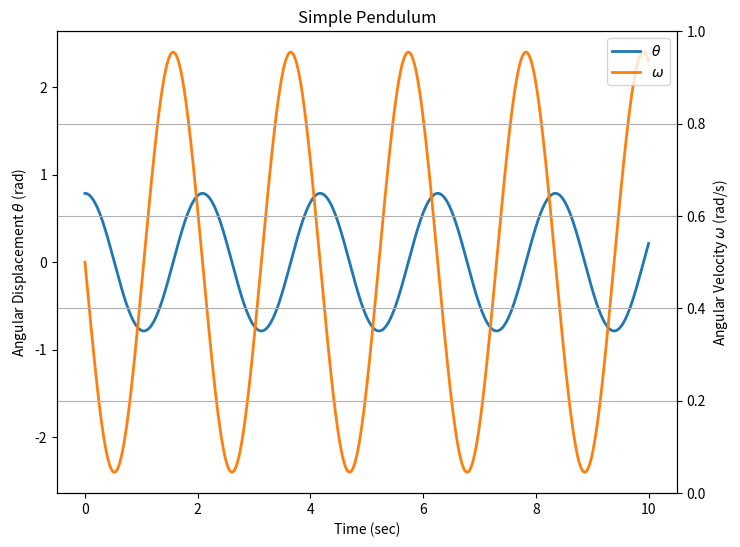

Write the Python code that produced this figure.
# Cell 1

import matplotlib.pyplot as plt
import numpy as np
import pandas as pd
from scipy.integrate import solve_ivp

# Cell 2
def model(time, state_vector, phase_constant):
    # Unpack dependent variables from current state vector
    omega, theta = state_vector
    # Express differential equation
    d_omega = -phase_constant * np.sin(theta)
    d_theta = omega
    return d_omega, d_theta

# Cell 3
pendulum_length = 1.0  # meters
phase_constant = 9.81 / pendulum_length
time_final = 10.0  # seconds
theta_initial = np.radians(45)  # 45 degrees
omega_initial = 0.0  # rad/s

# Cell 4
sol = solve_ivp(
    model,
    (0, time_final),
    [omega_initial, theta_initial],
    max_step=0.01,
    args=(phase_constant,),
)
time_steps = sol.t
omega, theta = sol.y

# Display the first 10 time and displacement values
pd.DataFrame(
    {
        "Time (s)": time_steps[:10],
        "Omega (rad/s)": omega[:10],
        "Theta (rad)": theta[:10],
    }
)

# Cell 5
plt.figure(figsize=(8, 6))
(plot1,) = plt.plot(time_steps, theta, lw=2)
(plot2,) = plt.plot(time_steps, omega, lw=2)
plt.title("Simple Pendulum")
plt.xlabel("Time (sec)")
plt.ylabel(r"Angular Displacement $\theta$ (rad)")
plt.twinx()
plt.ylabel(r"Angular Velocity $\omega$ (rad/s)")
legend_lines = [plot1, plot2]
legend_labels = [r"$\theta$", r"$\omega$"]
plt.legend(legend_lines, legend_labels)
plt.grid(True)
plt.show()